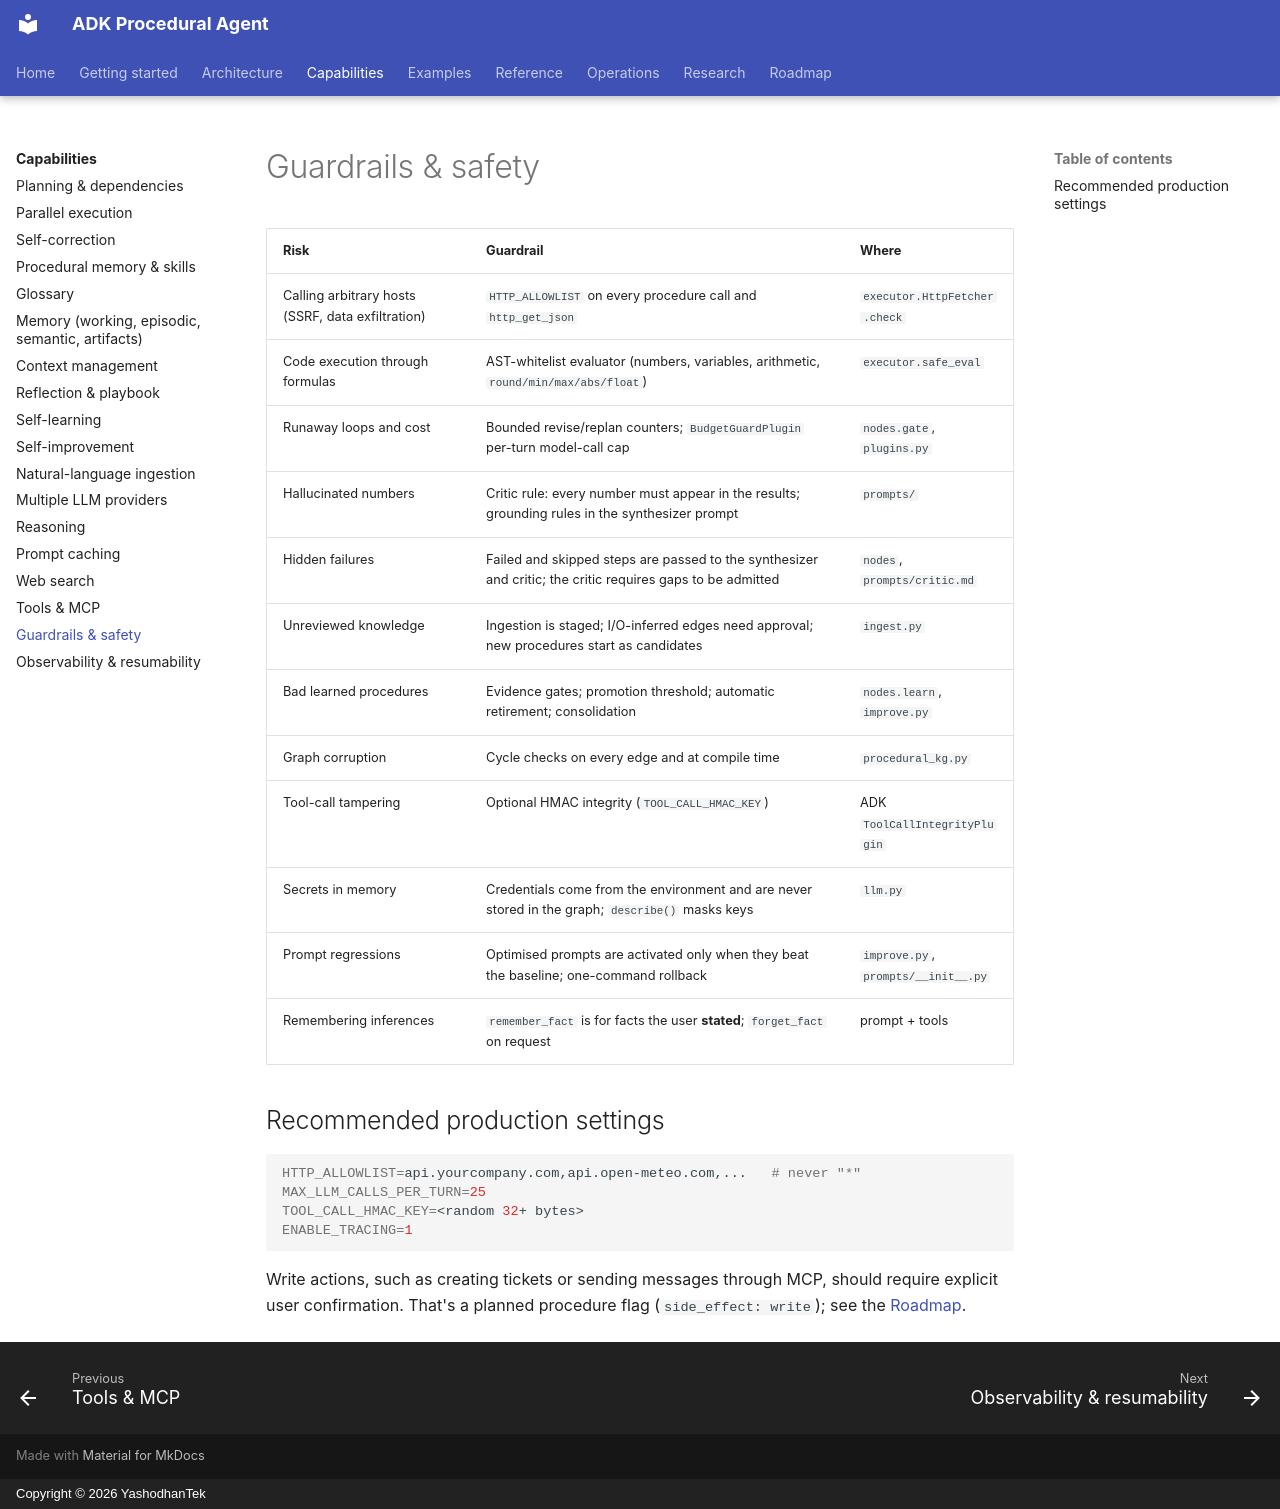

repository: yashodhantek/adk-procedural-agent · page: capabilities/guardrails/index.html · generator: mkdocs · copyright: Copyright © 2026 YashodhanTek

# Guardrails & safety

| Risk | Guardrail | Where |
|---|---|---|
| Calling arbitrary hosts (SSRF, data exfiltration) | `HTTP_ALLOWLIST` on every procedure call and `http_get_json` | `executor.HttpFetcher.check` |
| Code execution through formulas | AST-whitelist evaluator (numbers, variables, arithmetic, `round/min/max/abs/float`) | `executor.safe_eval` |
| Runaway loops and cost | Bounded revise/replan counters; `BudgetGuardPlugin` per-turn model-call cap | `nodes.gate`, `plugins.py` |
| Hallucinated numbers | Critic rule: every number must appear in the results; grounding rules in the synthesizer prompt | `prompts/` |
| Hidden failures | Failed and skipped steps are passed to the synthesizer and critic; the critic requires gaps to be admitted | `nodes`, `prompts/critic.md` |
| Unreviewed knowledge | Ingestion is staged; I/O-inferred edges need approval; new procedures start as candidates | `ingest.py` |
| Bad learned procedures | Evidence gates; promotion threshold; automatic retirement; consolidation | `nodes.learn`, `improve.py` |
| Graph corruption | Cycle checks on every edge and at compile time | `procedural_kg.py` |
| Tool-call tampering | Optional HMAC integrity (`TOOL_CALL_HMAC_KEY`) | ADK `ToolCallIntegrityPlugin` |
| Secrets in memory | Credentials come from the environment and are never stored in the graph; `describe()` masks keys | `llm.py` |
| Prompt regressions | Optimised prompts are activated only when they beat the baseline; one-command rollback | `improve.py`, `prompts/__init__.py` |
| Remembering inferences | `remember_fact` is for facts the user **stated**; `forget_fact` on request | prompt + tools |

## Recommended production settings

```bash
HTTP_ALLOWLIST=api.yourcompany.com,api.open-meteo.com,...   # never "*"
MAX_LLM_CALLS_PER_TURN=25
TOOL_CALL_HMAC_KEY=<random 32+ bytes>
ENABLE_TRACING=1
```

Write actions, such as creating tickets or sending messages through MCP, should require explicit
user confirmation. That's a planned procedure flag (`side_effect: write`); see the
[Roadmap](../roadmap.md).
